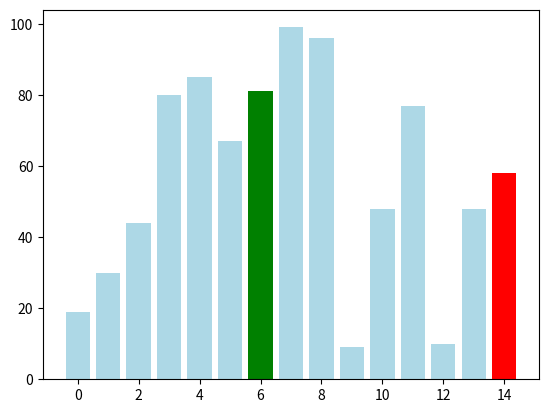
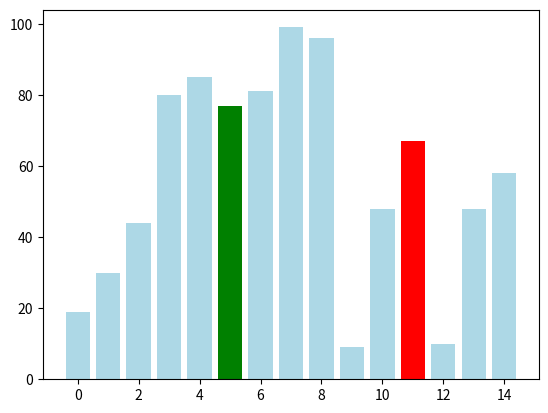
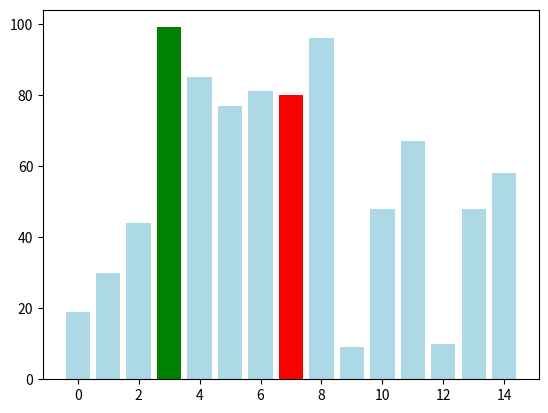
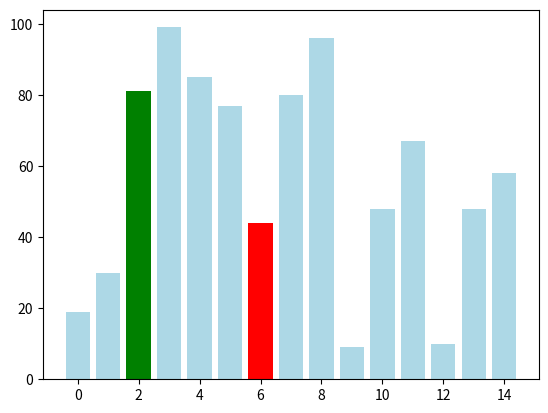
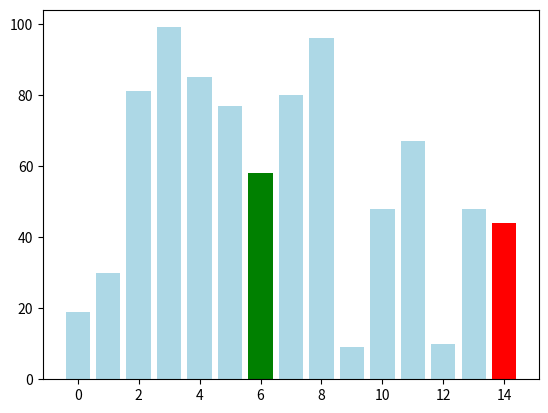
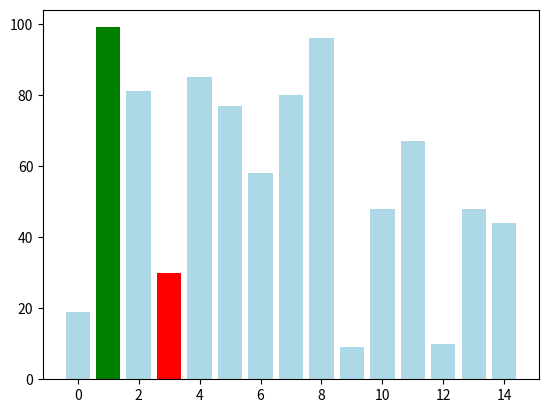
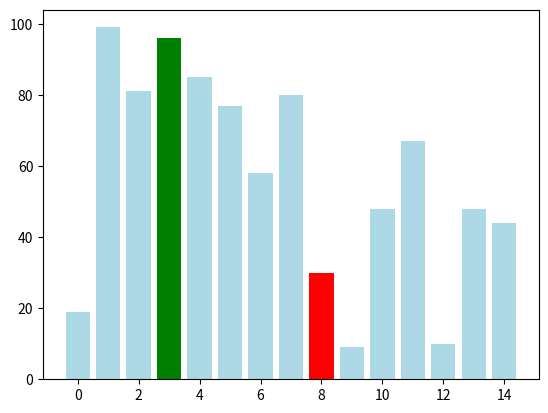
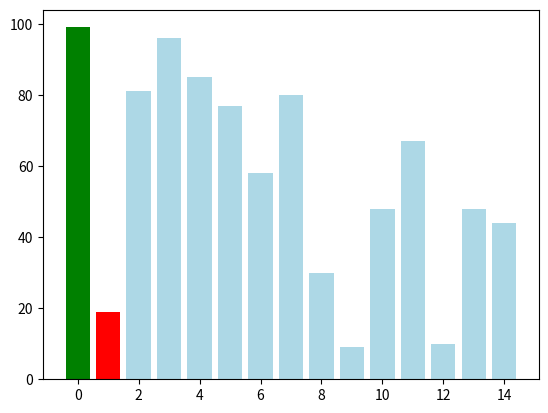
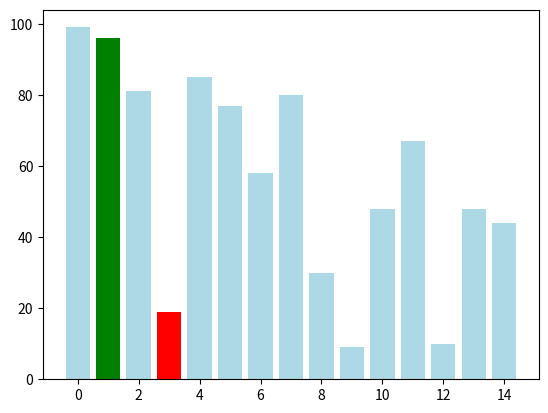
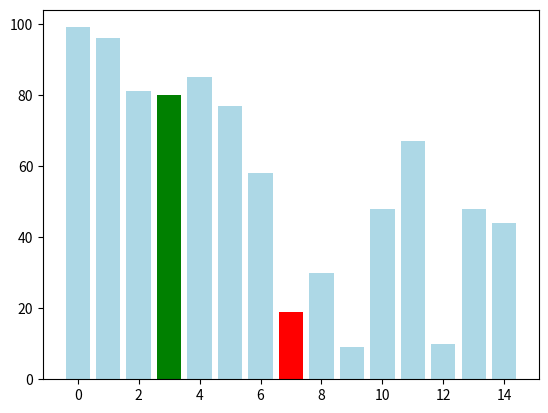
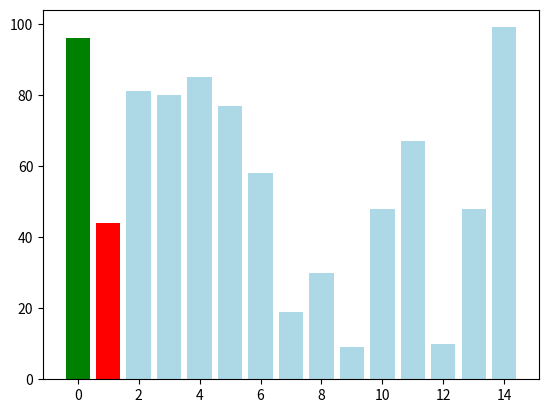
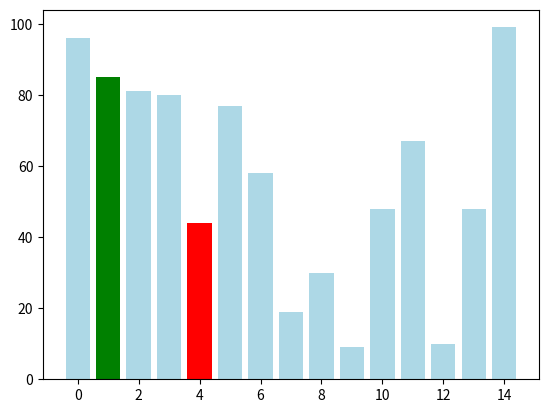
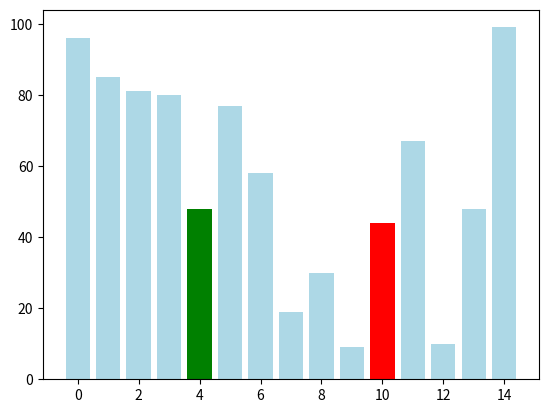
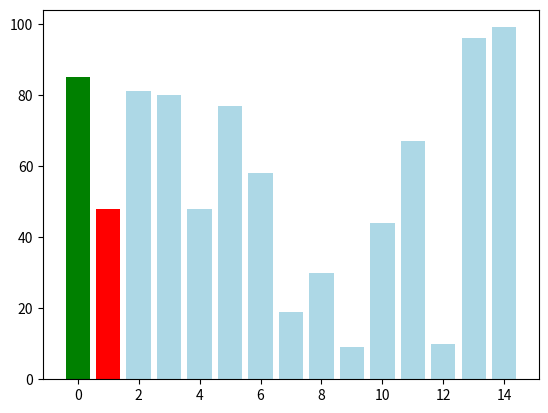
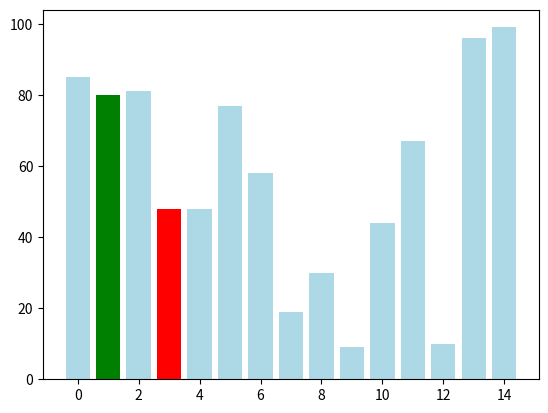
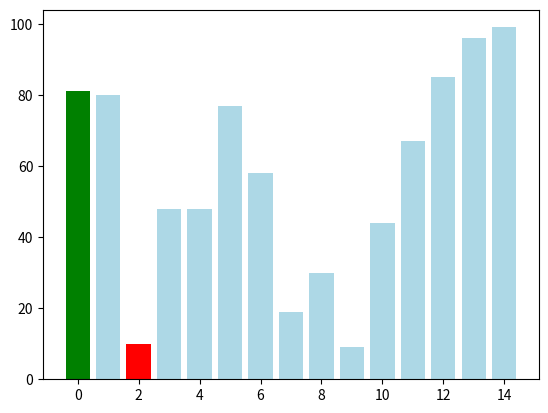

These charts were generated, in order, by the following Python code:
"""
Heap Sort Visualization

This Python script demonstrates the Heap Sort algorithm using matplotlib to visualize the sorting process.

Usage:
- The script generates a random list of integers for demonstration purposes.
- The algorithm sorts the list in ascending order, providing a step-by-step visualization.

Dependencies:
- matplotlib: A data visualization library for creating static, animated, and interactive visualizations in Python.

Author: Karthik

Date: 03-02-2024

"""

import matplotlib.pyplot as plt
import numpy as np

def heapify(lst, n, i):
    """
    Heapify a subtree rooted at index i.

    Parameters:
    - lst (list): The input list to be heapified.
    - n (int): Size of the heap.
    - i (int): Root index of the subtree to be heapified.

    Returns:
    None
    """
    largest = i
    left_child = 2 * i + 1
    right_child = 2 * i + 2

    # Check if left child exists and is greater than the root
    if left_child < n and lst[left_child] > lst[largest]:
        largest = left_child

    # Check if right child exists and is greater than the root
    if right_child < n and lst[right_child] > lst[largest]:
        largest = right_child

    # Swap the root if needed
    if largest != i:
        lst[i], lst[largest] = lst[largest], lst[i]

        # Visualize the current state of the heap using a bar chart
        x = np.arange(0, len(lst), 1)
        plt.bar(x, lst, color='lightblue')
        plt.bar([i, largest], [lst[i], lst[largest]], color=['green', 'red'])  # Highlight the elements being swapped
        plt.pause(0.5)
        plt.clf()

        # Recursively heapify the affected subtree
        heapify(lst, n, largest)

def heap_sort_visualization(lst):
    """
    Sorts a list using the Heap Sort algorithm and visualizes each step.

    Parameters:
    - lst (list): The input list to be sorted.

    Returns:
    None
    """
    n = len(lst)

    # Build a max heap
    for i in range(n // 2 - 1, -1, -1):
        heapify(lst, n, i)

    # Extract elements one by one
    for i in range(n - 1, 0, -1):
        lst[i], lst[0] = lst[0], lst[i]  # Swap the root (maximum) element with the last element
        heapify(lst, i, 0)  # Heapify the reduced heap

# Example usage
amount = 15
lst_to_sort = np.random.randint(0, 100, amount)

# Sorting the entire list
heap_sort_visualization(lst_to_sort)
